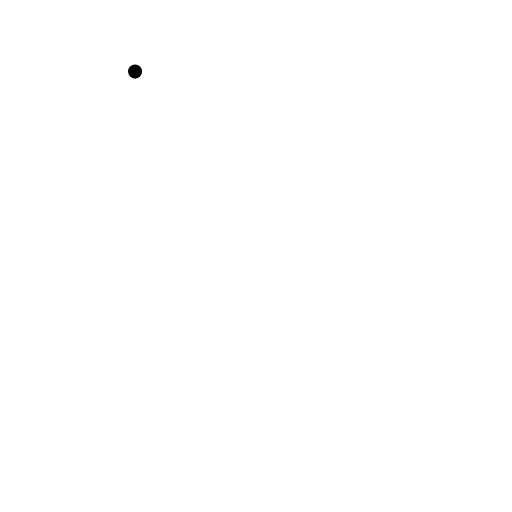
t = 0.00 s
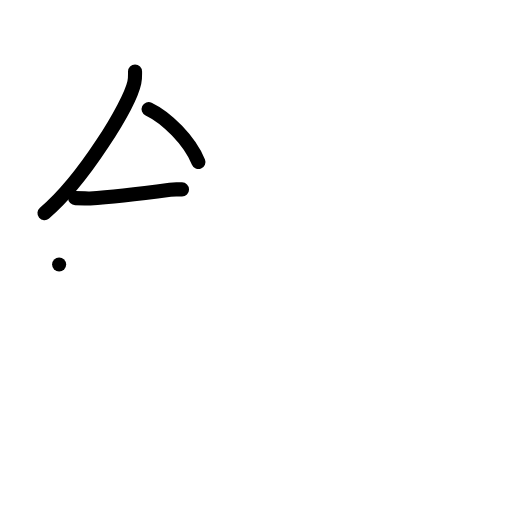
t = 3.00 s
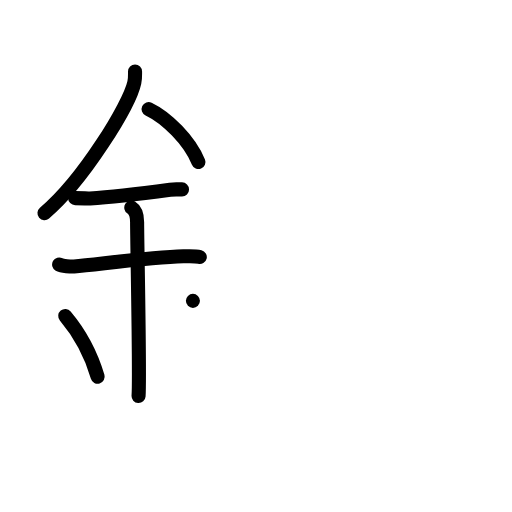
t = 6.00 s
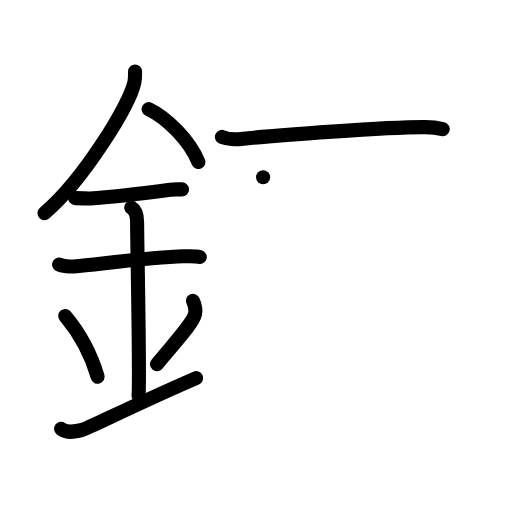
t = 9.00 s
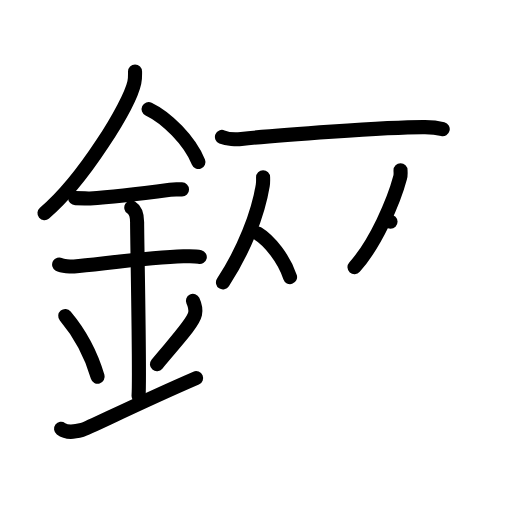
t = 12.00 s
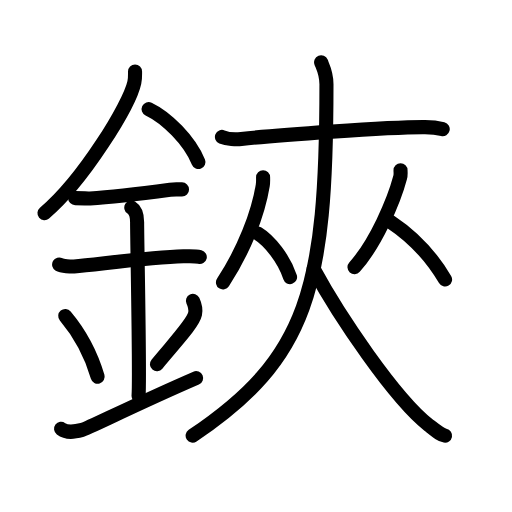
t = 15.00 s

The animated SVG that drew these frames (rendered in a browser with its animation timeline set to each time). Animation: 43 SMIL elements (animate=43); one cycle of 15.00 s.

<?xml version="1.0" encoding="UTF-8"?>
<!--
AniKanjiVG is licensed by CC-BY-SA Paul C. Sommerhoff (https://bitbucket.org/sommerhoff/anikanjivg).
AniKanjiVG uses KanjiVG which is licensed by CC-BY-SA Ulrich Apel (http://kanjivg.tagaini.net).
See also http://creativecommons.org/licenses/by-sa/3.0/
-->
<svg xmlns:kvg='http://kanjivg.tagaini.net' xmlns='http://www.w3.org/2000/svg' width='109' height='109' viewBox='0 0 109 109' style='fill:none;stroke:#000000;stroke-width:3;stroke-linecap:round;stroke-linejoin:round;' id="kvg:kanji_092cf"><g id="kvg:092cf" kvg:element="鋏"><g id="kvg:092cf-g1" kvg:element="金" kvg:position="left" kvg:radical="general"><path id="kvg:092cf-s1" kvg:type="㇒" d="M28.75,15.24c0,0.77,0.05,1.38-0.15,2.3c-1.03,4.79-10.78,20.76-19.13,27.84"><animate attributeName="d" begin="0.0s" dur="0.5s" from="M28.75,15.24C28.75,15.24,28.75,15.24,28.75,15.24" to="M28.75,15.24c0,0.77,0.05,1.38-0.15,2.3" />
<animate attributeName="d" begin="0.5s" dur="0.5s" from="M28.75,15.24c0,0.77,0.05,1.38-0.15,2.3c0,0,0,0,0,0,0" to="M28.75,15.24c0,0.77,0.05,1.38-0.15,2.3c-1.03,4.79-10.78,20.76-19.13,27.84" />
</path>
<path id="kvg:092cf-s2" kvg:type="㇔/㇏" d="M31.64,23.21c3.84,1.83,8.74,6.68,10.61,11.29"><animate attributeName="d" begin="1.0s" dur="1.0s" from="M31.64,23.21C31.64,23.21,31.64,23.21,31.64,23.21" to="M31.64,23.21c3.84,1.83,8.74,6.68,10.61,11.29" />
<animate attributeName="d" begin="0s" dur="1.0s" from="M-100,-100" to="M-100,-100" />
</path>
<path id="kvg:092cf-s3" kvg:type="㇐" d="M16,42.18c1.77,0,2.58,0.1,3.15,0.06c5.12-0.33,12.35-1.24,17.06-1.86c0.87-0.11,1.06-0.06,2.54-0.06"><animate attributeName="d" begin="2.0s" dur="0.3333333333333333s" from="M16,42.18C16,42.18,16,42.18,16,42.18" to="M16,42.18c1.77,0,2.58,0.1,3.15,0.06" />
<animate attributeName="d" begin="2.3333333333333335s" dur="0.3333333333333333s" from="M16,42.18c1.77,0,2.58,0.1,3.15,0.06c0,0,0,0,0,0,0" to="M16,42.18c1.77,0,2.58,0.1,3.15,0.06c5.12-0.33,12.35-1.24,17.06-1.86" />
<animate attributeName="d" begin="2.6666666666666665s" dur="0.3333333333333333s" from="M16,42.18c1.77,0,2.58,0.1,3.15,0.06c5.12-0.33,12.35-1.24,17.06-1.86c0,0,0,0,0,0,0" to="M16,42.18c1.77,0,2.58,0.1,3.15,0.06c5.12-0.33,12.35-1.24,17.06-1.86c0.87-0.11,1.06-0.06,2.54-0.06" />
<animate attributeName="d" begin="0s" dur="2.0s" from="M-100,-100" to="M-100,-100" />
</path>
<path id="kvg:092cf-s4" kvg:type="㇐" d="M12.59,56.31c0.59,0.33,2.56,0.48,3.17,0.43c5.49-0.49,16.24-1.99,23.28-2.17c0.75-0.02,2.38-0.13,3.49,0.15"><animate attributeName="d" begin="3.0s" dur="0.3333333333333333s" from="M12.59,56.31C12.59,56.31,12.59,56.31,12.59,56.31" to="M12.59,56.31c0.59,0.33,2.56,0.48,3.17,0.43" />
<animate attributeName="d" begin="3.3333333333333335s" dur="0.3333333333333333s" from="M12.59,56.31c0.59,0.33,2.56,0.48,3.17,0.43c0,0,0,0,0,0,0" to="M12.59,56.31c0.59,0.33,2.56,0.48,3.17,0.43c5.49-0.49,16.24-1.99,23.28-2.17" />
<animate attributeName="d" begin="3.6666666666666665s" dur="0.3333333333333333s" from="M12.59,56.31c0.59,0.33,2.56,0.48,3.17,0.43c5.49-0.49,16.24-1.99,23.28-2.17c0,0,0,0,0,0,0" to="M12.59,56.31c0.59,0.33,2.56,0.48,3.17,0.43c5.49-0.49,16.24-1.99,23.28-2.17c0.75-0.02,2.38-0.13,3.49,0.15" />
<animate attributeName="d" begin="0s" dur="3.0s" from="M-100,-100" to="M-100,-100" />
</path>
<path id="kvg:092cf-s5" kvg:type="㇑a" d="M27.95,44.19c1.24,0.78,1.24,2.52,1.24,3.14c0,4.35,0.62,32.63,0.31,36.98"><animate attributeName="d" begin="4.0s" dur="0.5s" from="M27.95,44.19C27.95,44.19,27.95,44.19,27.95,44.19" to="M27.95,44.19c1.24,0.78,1.24,2.52,1.24,3.14" />
<animate attributeName="d" begin="4.5s" dur="0.5s" from="M27.95,44.19c1.24,0.78,1.24,2.52,1.24,3.14c0,0,0,0,0,0,0" to="M27.95,44.19c1.24,0.78,1.24,2.52,1.24,3.14c0,4.35,0.62,32.63,0.31,36.98" />
<animate attributeName="d" begin="0s" dur="4.0s" from="M-100,-100" to="M-100,-100" />
</path>
<path id="kvg:092cf-s6" kvg:type="㇔" d="M13.89,67.26c4.08,4.85,6.07,10.11,6.9,12.94"><animate attributeName="d" begin="5.0s" dur="1.0s" from="M13.89,67.26C13.89,67.26,13.89,67.26,13.89,67.26" to="M13.89,67.26c4.08,4.85,6.07,10.11,6.9,12.94" />
<animate attributeName="d" begin="0s" dur="5.0s" from="M-100,-100" to="M-100,-100" />
</path>
<path id="kvg:092cf-s7" kvg:type="㇒" d="M41.07,64.05c0.4,0.85,0.61,2.09,0.45,2.82c-0.4,1.85-3.59,5.23-8.11,10.66"><animate attributeName="d" begin="6.0s" dur="0.5s" from="M41.07,64.05C41.07,64.05,41.07,64.05,41.07,64.05" to="M41.07,64.05c0.4,0.85,0.61,2.09,0.45,2.82" />
<animate attributeName="d" begin="6.5s" dur="0.5s" from="M41.07,64.05c0.4,0.85,0.61,2.09,0.45,2.82c0,0,0,0,0,0,0" to="M41.07,64.05c0.4,0.85,0.61,2.09,0.45,2.82c-0.4,1.85-3.59,5.23-8.11,10.66" />
<animate attributeName="d" begin="0s" dur="6.0s" from="M-100,-100" to="M-100,-100" />
</path>
<path id="kvg:092cf-s8" kvg:type="㇀/㇐" d="M13,91.29c1.25,0.94,2.75,0.7,4.5,0.24c1.29-0.35,11.25-5.4,24.25-11.03"><animate attributeName="d" begin="7.0s" dur="0.5s" from="M13,91.29C13,91.29,13,91.29,13,91.29" to="M13,91.29c1.25,0.94,2.75,0.7,4.5,0.24" />
<animate attributeName="d" begin="7.5s" dur="0.5s" from="M13,91.29c1.25,0.94,2.75,0.7,4.5,0.24c0,0,0,0,0,0,0" to="M13,91.29c1.25,0.94,2.75,0.7,4.5,0.24c1.29-0.35,11.25-5.4,24.25-11.03" />
<animate attributeName="d" begin="0s" dur="7.0s" from="M-100,-100" to="M-100,-100" />
</path>
</g>
<g id="kvg:092cf-g2" kvg:element="夾" kvg:position="right"><g id="kvg:092cf-g3" kvg:element="大" kvg:part="1"><path id="kvg:092cf-s9" kvg:type="㇐" d="M47.25,29.15c1.08,0.44,3.05,0.56,4.12,0.44C58.22,28.83,83,27,90.49,27.07c1.79,0.02,2.87,0.21,3.76,0.43"><animate attributeName="d" begin="8.0s" dur="0.3333333333333333s" from="M47.25,29.15C47.25,29.15,47.25,29.15,47.25,29.15" to="M47.25,29.15c1.08,0.44,3.05,0.56,4.12,0.44" />
<animate attributeName="d" begin="8.333333333333334s" dur="0.3333333333333333s" from="M47.25,29.15c1.08,0.44,3.05,0.56,4.12,0.44c0,0,0,0,0,0,0" to="M47.25,29.15c1.08,0.44,3.05,0.56,4.12,0.44C58.22,28.83,83,27,90.49,27.07" />
<animate attributeName="d" begin="8.666666666666666s" dur="0.3333333333333333s" from="M47.25,29.15c1.08,0.44,3.05,0.56,4.12,0.44C58.22,28.83,83,27,90.49,27.07c0,0,0,0,0,0,0" to="M47.25,29.15c1.08,0.44,3.05,0.56,4.12,0.44C58.22,28.83,83,27,90.49,27.07c1.79,0.02,2.87,0.21,3.76,0.43" />
<animate attributeName="d" begin="0s" dur="8.0s" from="M-100,-100" to="M-100,-100" />
</path>
</g>
<g id="kvg:092cf-g4" kvg:element="从"><g id="kvg:092cf-g5" kvg:element="人" kvg:position="left"><path id="kvg:092cf-s10" kvg:type="㇒" d="M56.01,37.74c0,0.57,0.04,1.05-0.07,1.71c-1.01,6.18-4.03,13.86-8.47,20.68"><animate attributeName="d" begin="9.0s" dur="0.5s" from="M56.01,37.74C56.01,37.74,56.01,37.74,56.01,37.74" to="M56.01,37.74c0,0.57,0.04,1.05-0.07,1.71" />
<animate attributeName="d" begin="9.5s" dur="0.5s" from="M56.01,37.74c0,0.57,0.04,1.05-0.07,1.71c0,0,0,0,0,0,0" to="M56.01,37.74c0,0.57,0.04,1.05-0.07,1.71c-1.01,6.18-4.03,13.86-8.47,20.68" />
<animate attributeName="d" begin="0s" dur="9.0s" from="M-100,-100" to="M-100,-100" />
</path>
<path id="kvg:092cf-s11" kvg:type="㇏" d="M54.89,49.71c2.48,1.5,5.65,5.5,6.86,9.29"><animate attributeName="d" begin="10.0s" dur="1.0s" from="M54.89,49.71C54.89,49.71,54.89,49.71,54.89,49.71" to="M54.89,49.71c2.48,1.5,5.65,5.5,6.86,9.29" />
<animate attributeName="d" begin="0s" dur="10.0s" from="M-100,-100" to="M-100,-100" />
</path>
</g>
<g id="kvg:092cf-g6" kvg:element="人" kvg:position="right"><path id="kvg:092cf-s12" kvg:type="㇒" d="M85.27,36.24c0,0.51,0.08,0.96-0.08,1.54c-1.34,5.04-5.17,14.01-9.72,19.09"><animate attributeName="d" begin="11.0s" dur="0.5s" from="M85.27,36.24C85.27,36.24,85.27,36.24,85.27,36.24" to="M85.27,36.24c0,0.51,0.08,0.96-0.08,1.54" />
<animate attributeName="d" begin="11.5s" dur="0.5s" from="M85.27,36.24c0,0.51,0.08,0.96-0.08,1.54c0,0,0,0,0,0,0" to="M85.27,36.24c0,0.51,0.08,0.96-0.08,1.54c-1.34,5.04-5.17,14.01-9.72,19.09" />
<animate attributeName="d" begin="0s" dur="11.0s" from="M-100,-100" to="M-100,-100" />
</path>
<path id="kvg:092cf-s13" kvg:type="㇏" d="M83.14,47.21c4.91,3.25,8.68,7.34,11.61,12.29"><animate attributeName="d" begin="12.0s" dur="1.0s" from="M83.14,47.21C83.14,47.21,83.14,47.21,83.14,47.21" to="M83.14,47.21c4.91,3.25,8.68,7.34,11.61,12.29" />
<animate attributeName="d" begin="0s" dur="12.0s" from="M-100,-100" to="M-100,-100" />
</path>
</g>
</g>
<g id="kvg:092cf-g7" kvg:element="大" kvg:part="2"><path id="kvg:092cf-s14" kvg:type="㇒" d="M68.36,13.25c0.44,1.09,1.14,2.35,1.14,4.7c0,43.68-3.99,58.3-28.49,74.8"><animate attributeName="d" begin="13.0s" dur="0.5s" from="M68.36,13.25C68.36,13.25,68.36,13.25,68.36,13.25" to="M68.36,13.25c0.44,1.09,1.14,2.35,1.14,4.7" />
<animate attributeName="d" begin="13.5s" dur="0.5s" from="M68.36,13.25c0.44,1.09,1.14,2.35,1.14,4.7c0,0,0,0,0,0,0" to="M68.36,13.25c0.44,1.09,1.14,2.35,1.14,4.7c0,43.68-3.99,58.3-28.49,74.8" />
<animate attributeName="d" begin="0s" dur="13.0s" from="M-100,-100" to="M-100,-100" />
</path>
<path id="kvg:092cf-s15" kvg:type="㇏" d="M66.75,57.25c5.38,9.93,17.23,27.56,24.53,33.27c2.05,1.6,2.59,2.06,3.47,2.23"><animate attributeName="d" begin="14.0s" dur="0.5s" from="M66.75,57.25C66.75,57.25,66.75,57.25,66.75,57.25" to="M66.75,57.25c5.38,9.93,17.23,27.56,24.53,33.27" />
<animate attributeName="d" begin="14.5s" dur="0.5s" from="M66.75,57.25c5.38,9.93,17.23,27.56,24.53,33.27c0,0,0,0,0,0,0" to="M66.75,57.25c5.38,9.93,17.23,27.56,24.53,33.27c2.05,1.6,2.59,2.06,3.47,2.23" />
<animate attributeName="d" begin="0s" dur="14.0s" from="M-100,-100" to="M-100,-100" />
</path>
</g>
</g>
</g>
</svg>
